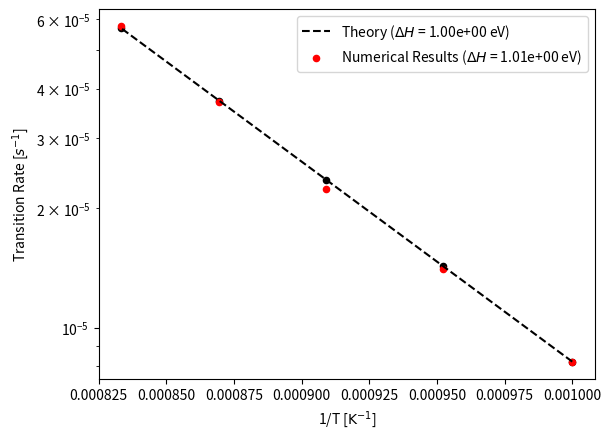

The matplotlib source for this figure:
import numpy as np
import matplotlib.pyplot as plt



# Define constants
kB = 8.617333262e-5
factor = 0.9003163162
Eb = 1.0



# Calculate rates
# temps = np.array([100*i for i in range(15, 21)]) # OLD 1
# temps = np.array([100*i for i in range(10, 16)]) # OLD 2
temps = np.array([50*i for i in range(20, 25)]) # NEW
temps_inv = 1 / temps
# rate_brute = np.array([3.826167e-04, 6.315928e-04, 9.122555e-04, 1.384604e-03, 1.905692e-03, 2.610109e-03]) # OLD 1
# rate_brute = np.array([8.311737e-06, 2.144097e-05, 5.231211e-05, 1.270616e-04, 2.181624e-04, 3.803282e-04]) # OLD 2
# rate_brute = np.array([8.179092e-06, 1.440374e-05, 2.304549e-05, 3.694538e-05, 5.623861e-05]) # NEW
rate_brute = np.array([8.195662e-06, 1.403123e-05, 2.234387e-05, 3.703013e-05, 5.759542e-05]) # NEW
rate_theory = factor * np.exp(- Eb / kB / temps)

# Fit theory to line
fit_brute = np.polyfit(temps_inv, np.log(rate_brute), 1)
fit_theory = np.polyfit(temps_inv, np.log(rate_theory), 1)

# Plot Arrhenius plot
plt.scatter(temps_inv, rate_theory, s=20, color='black')
plt.plot(temps_inv, np.exp(temps_inv*fit_theory[0]+fit_theory[1]), 'k--', label=r'Theory ($\Delta H$ = %.2e eV)' %Eb)
plt.scatter(temps_inv, rate_brute, s=20, color='red', marker='o', label=r"Numerical Results ($\Delta H$ = %.2e eV)" %(-fit_brute[0]*kB))
plt.yscale('log')
# plt.ylim([9e-3, 1.5e-1])
plt.xlabel(r'1/T [$\rm{K}^{-1}$]')
plt.ylabel(r'Transition Rate [$s^{-1}$]')
plt.legend()
# plt.minorticks_on()
# plt.grid(which='both', linestyle='-', linewidth='0.5', color='gray')
plt.savefig('arrhenius.png', dpi=300)
plt.clf()



# # Plot potential energy
# x = np.linspace(-1.6, 1.6, 100)
# u = x**4-2*x**2
# plt.plot(x, u, c='black')
# plt.xlabel(r'$x$')
# plt.title(r'$U(x) = x^4 - 2x^2$')
# plt.savefig('pot.png')
# plt.clf()
